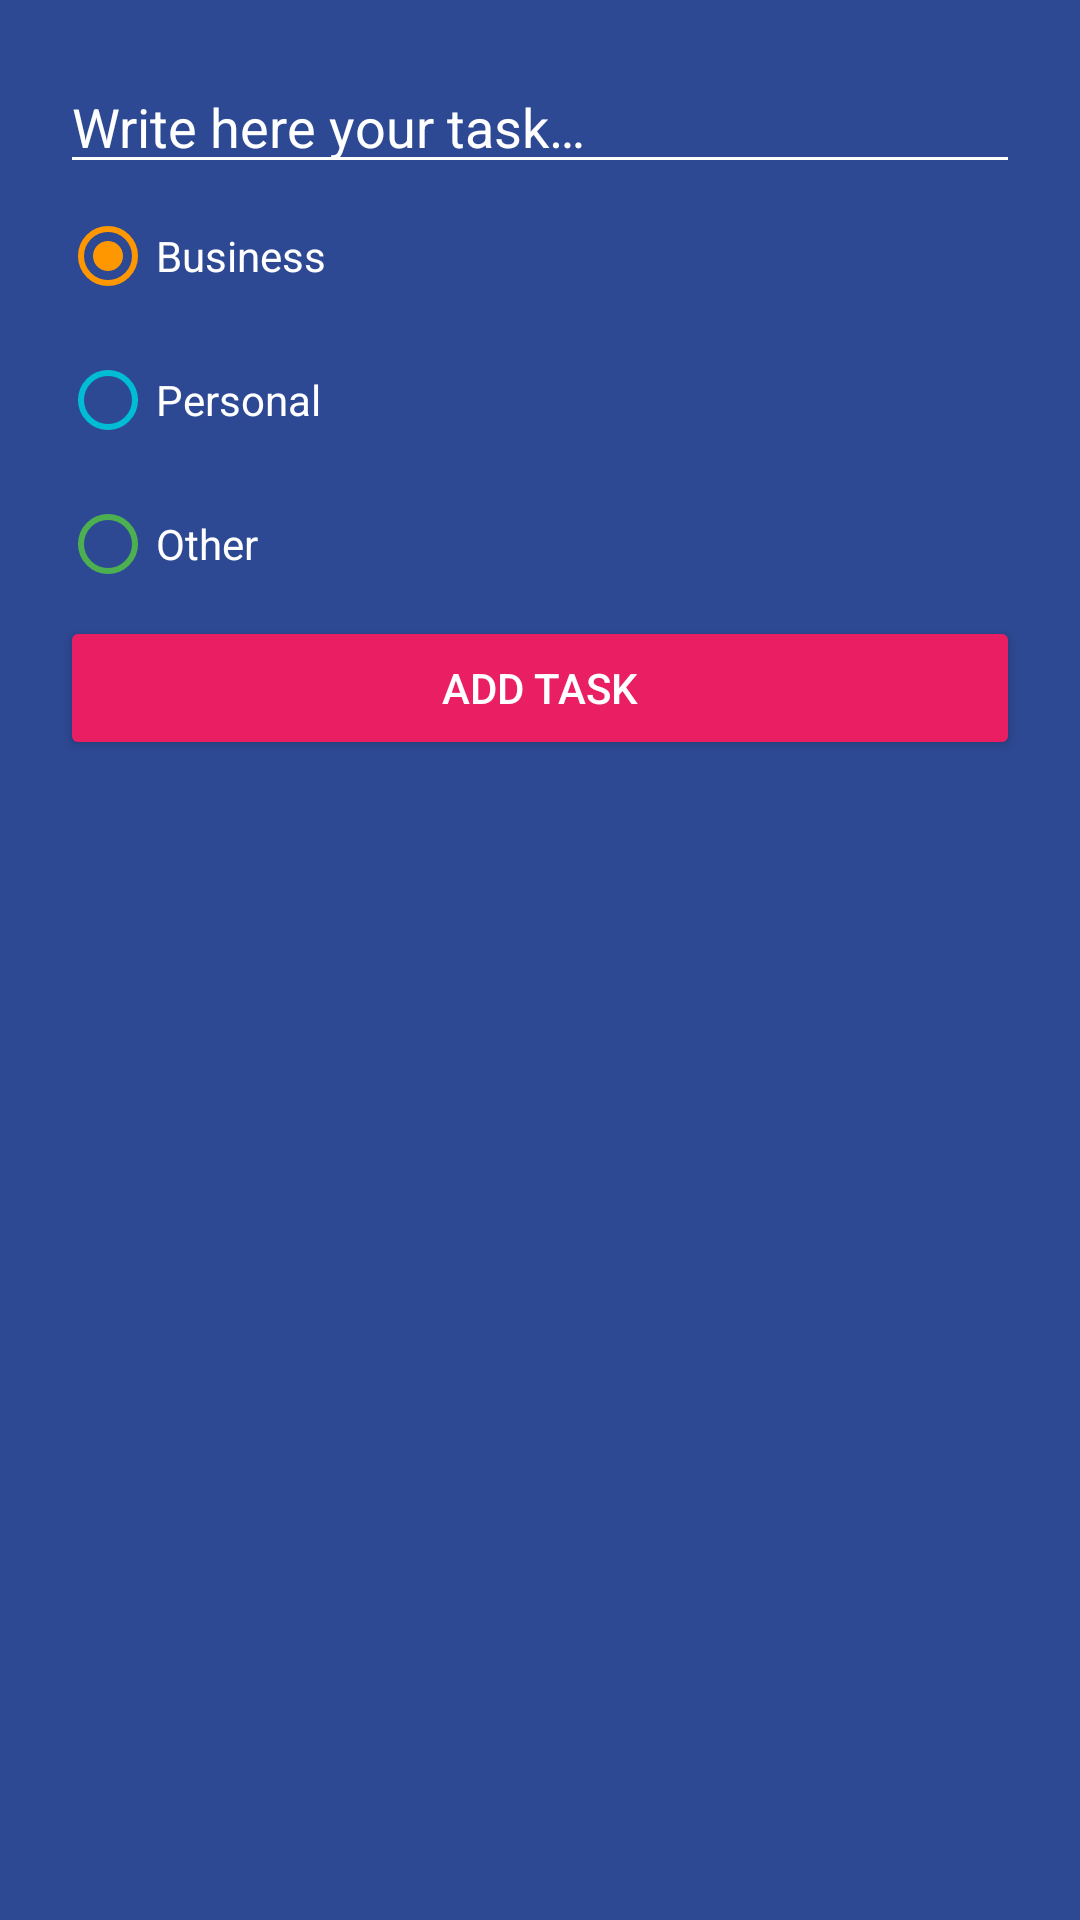

Android layout source for this screen:
<!-- AndroidManifest.xml: application theme Theme.SimpleToDoApp -->
<!-- res/layout/dialog_new_task.xml -->
<?xml version="1.0" encoding="utf-8"?>
<androidx.appcompat.widget.LinearLayoutCompat xmlns:android="http://schemas.android.com/apk/res/android"
    android:layout_width="250dp"
    android:layout_height="wrap_content"
    android:background="@color/background_app"
    android:orientation="vertical"
    android:padding="20dp"

    >

    <androidx.appcompat.widget.AppCompatEditText
        android:id="@+id/etTask"
        android:layout_width="match_parent"
        android:layout_height="wrap_content"
        android:backgroundTint="@color/white"
        android:hint="@string/write_task"
        android:textColor="@color/white"
        android:textColorHint="@color/white" />

    <RadioGroup
        android:id="@+id/rgCategories"
        android:layout_width="match_parent"
        android:layout_height="wrap_content">

        <androidx.appcompat.widget.AppCompatRadioButton
            android:id="@+id/rbBusiness"
            android:layout_width="match_parent"
            android:layout_height="wrap_content"
            android:buttonTint="@color/business_category"
            android:checked="true"
            android:text="@string/business"
            android:textColor="@color/white" />

        <androidx.appcompat.widget.AppCompatRadioButton
            android:id="@+id/rbPersonal"
            android:layout_width="match_parent"
            android:layout_height="wrap_content"
            android:buttonTint="@color/personal_category"
            android:text="@string/personal"
            android:textColor="@color/white" />

        <androidx.appcompat.widget.AppCompatRadioButton
            android:id="@+id/rbOther"
            android:layout_width="match_parent"
            android:layout_height="wrap_content"
            android:buttonTint="@color/other_category"
            android:text="@string/other"
            android:textColor="@color/white" />
    </RadioGroup>

    <androidx.appcompat.widget.AppCompatButton
        android:id="@+id/btnTaskAdd"
        android:layout_width="match_parent"
        android:layout_height="wrap_content"
        android:backgroundTint="@color/accent"
        android:text="@string/add_task"
        android:textColor="@color/white" />

</androidx.appcompat.widget.LinearLayoutCompat>
<!-- resources referenced by this layout -->
<resources>
  <color name="accent">#E91E63</color>
  <color name="background_app">#FF2D4993</color>
  <color name="business_category">#FF9800</color>
  <color name="other_category">#4CAF50</color>
  <color name="personal_category">#00BCD4</color>
  <color name="white">#FFFFFFFF</color>
  <string name="add_task">Add task</string>
  <string name="business">Business</string>
  <string name="other">Other</string>
  <string name="personal">Personal</string>
  <string name="write_task">Write here your task…</string>
  <style name="Theme.SimpleToDoApp" parent="Theme.MaterialComponents.DayNight.DarkActionBar">
          
          <item name="colorPrimary">@color/purple_500</item>
          <item name="colorPrimaryVariant">@color/purple_700</item>
          <item name="colorOnPrimary">@color/white</item>
          
          <item name="colorSecondary">@color/teal_200</item>
          <item name="colorSecondaryVariant">@color/teal_700</item>
          <item name="colorOnSecondary">@color/black</item>
          
          <item name="android:statusBarColor">?attr/colorPrimaryVariant</item>
          
      </style>
  <color name="purple_500">#FF6200EE</color>
  <color name="purple_700">#FF3700B3</color>
  <color name="teal_200">#FF03DAC5</color>
  <color name="teal_700">#FF018786</color>
  <color name="black">#FF000000</color>
</resources>
